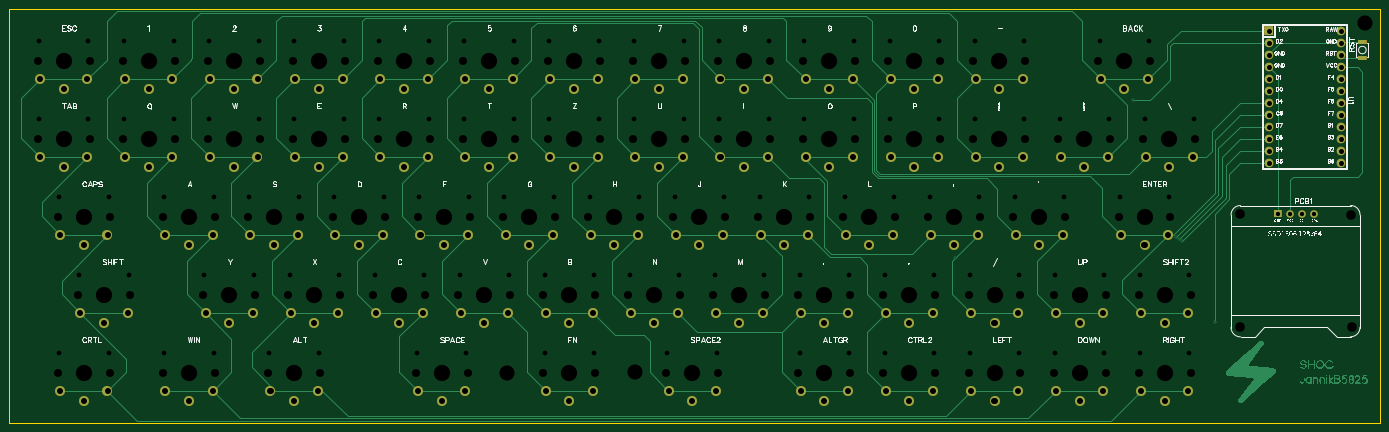
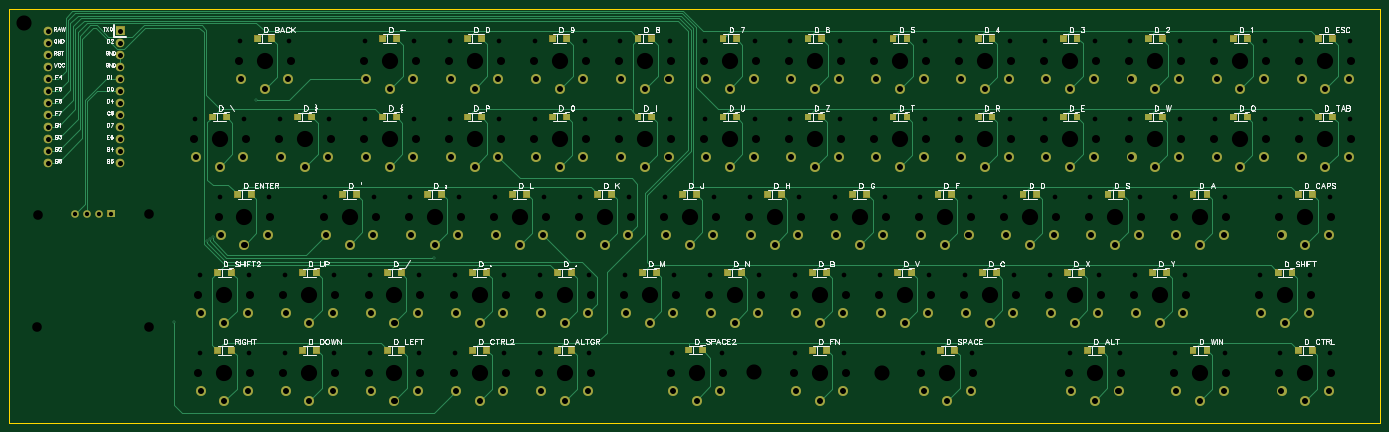
Circuit board: 11 layer files. Board 290.0 x 87.5 mm.
- drill: Drill_NPTH_Through.DRL (5318 bytes)
- drill: Drill_PTH_Through.DRL (7433 bytes)
- outline: Gerber_BoardOutlineLayer.GKO (508 bytes)
- bottom_copper: Gerber_BottomLayer.GBL (33334 bytes)
- paste: Gerber_BottomPasteMaskLayer.GBP (13398 bytes)
- bottom_silk: Gerber_BottomSilkscreenLayer.GBO (78817 bytes)
- bottom_mask: Gerber_BottomSolderMaskLayer.GBS (19473 bytes)
- top_copper: Gerber_TopLayer.GTL (29986 bytes)
- paste: Gerber_TopPasteMaskLayer.GTP (457 bytes)
- top_silk: Gerber_TopSilkscreenLayer.GTO (77275 bytes)
- top_mask: Gerber_TopSolderMaskLayer.GTS (6672 bytes)

=== drill: Drill_NPTH_Through.DRL ===
M48
METRIC,LZ,000.000
;FILE_FORMAT=3:3
;TYPE=NON_PLATED
;Layer: NPTH_Through
;EasyEDA v6.5.5, 2022-08-01 21:55:59
;dce6eb41c8b944d7b87ad0e2915b6228,d603b60474844c32a05bd641800ef4e1,10
;Gerber Generator version 0.2
;Holesize 1 = 0.991 mm
T01C0.991
;Holesize 2 = 1.702 mm
T02C1.702
;Holesize 3 = 2.032 mm
T03C2.032
;Holesize 4 = 3.200 mm
T04C3.200
;Holesize 5 = 3.430 mm
T05C3.430
%
G05
G90
T01
X203220Y095200
X192780Y095200
X041220Y095200
X030780Y095200
X059220Y095200
X048780Y095200
X077220Y095200
X066780Y095200
X095220Y095200
X084780Y095200
X131220Y095200
X120780Y095200
X149220Y095200
X138780Y095200
X167220Y095200
X156780Y095200
X185220Y095200
X174780Y095200
X229720Y062200
X219280Y062200
X184220Y045700
X173780Y045700
X221220Y095200
X210780Y095200
X202220Y045700
X191780Y045700
X220220Y045700
X209780Y045700
X211720Y062200
X201280Y062200
X049720Y062200
X039280Y062200
X071970Y029200
X061530Y029200
X184220Y029200
X173780Y029200
X130220Y045700
X119780Y045700
X247720Y095200
X237280Y095200
X094220Y045700
X083780Y045700
X027470Y062200
X017030Y062200
X027470Y029200
X017030Y029200
X202220Y029200
X191780Y029200
X085720Y062200
X075280Y062200
X238219Y029200
X227780Y029200
X077220Y078700
X066780Y078700
X251970Y062200
X241530Y062200
X023220Y095200
X012780Y095200
X103720Y062200
X093280Y062200
X130220Y029200
X119780Y029200
X121720Y062200
X111280Y062200
X139720Y062200
X129280Y062200
X167220Y078700
X156780Y078700
X157720Y062200
X147280Y062200
X175720Y062200
X165280Y062200
X193720Y062200
X183280Y062200
X220220Y029200
X209780Y029200
X166220Y045700
X155780Y045700
X148220Y045700
X137780Y045700
X185220Y078700
X174780Y078700
X203220Y078700
X192780Y078700
X041220Y078700
X030780Y078700
X095220Y078700
X084780Y078700
X256219Y029200
X245780Y029200
X067720Y062200
X057280Y062200
X031720Y045700
X021280Y045700
X256219Y045700
X245780Y045700
X103220Y029200
X092780Y029200
X156220Y029200
X145780Y029200
X113220Y078700
X102780Y078700
X023220Y078700
X012780Y078700
X149220Y078700
X138780Y078700
X238219Y045700
X227780Y045700
X112220Y045700
X101780Y045700
X059220Y078700
X048780Y078700
X049720Y029200
X039280Y029200
X076220Y045700
X065780Y045700
X058220Y045700
X047780Y045700
X131220Y078700
X120780Y078700
X257219Y078700
X246780Y078700
X221220Y078700
X210780Y078700
X239219Y078700
X228780Y078700
X113220Y095200
X102780Y095200
T02
X192499Y091000
X203500Y091000
X030500Y091000
X041500Y091000
X048500Y091000
X059500Y091000
X066500Y091000
X077500Y091000
X084500Y091000
X095500Y091000
X120500Y091000
X131500Y091000
X138500Y091000
X149500Y091000
X156500Y091000
X167500Y091000
X174500Y091000
X185500Y091000
X219000Y058000
X230000Y058000
X173500Y041500
X184500Y041500
X210499Y091000
X221500Y091000
X191499Y041500
X202500Y041500
X209499Y041500
X220500Y041500
X201000Y058000
X212000Y058000
X039000Y058000
X050000Y058000
X061250Y025000
X072250Y025000
X173500Y025000
X184500Y025000
X119500Y041500
X130500Y041500
X237000Y091000
X248000Y091000
X083500Y041500
X094500Y041500
X016750Y058000
X027750Y058000
X016750Y025000
X027750Y025000
X191499Y025000
X202500Y025000
X075000Y058000
X086000Y058000
X227499Y025000
X238500Y025000
X066500Y074500
X077500Y074500
X241249Y058000
X252250Y058000
X012500Y091000
X023500Y091000
X093000Y058000
X104000Y058000
X119500Y025000
X130500Y025000
X111000Y058000
X122000Y058000
X129000Y058000
X140000Y058000
X156500Y074500
X167500Y074500
X147000Y058000
X158000Y058000
X165000Y058000
X176000Y058000
X183000Y058000
X194000Y058000
X209499Y025000
X220500Y025000
X155500Y041500
X166500Y041500
X137500Y041500
X148500Y041500
X174500Y074500
X185500Y074500
X192499Y074500
X203500Y074500
X030500Y074500
X041500Y074500
X084500Y074500
X095500Y074500
X245499Y025000
X256500Y025000
X057000Y058000
X068000Y058000
X021000Y041500
X032000Y041500
X245499Y041500
X256500Y041500
X092500Y025000
X103500Y025000
X145500Y025000
X156500Y025000
X102500Y074500
X113500Y074500
X012500Y074500
X023500Y074500
X138500Y074500
X149500Y074500
X227499Y041500
X238500Y041500
X101500Y041500
X112500Y041500
X048500Y074500
X059500Y074500
X039000Y025000
X050000Y025000
X065500Y041500
X076500Y041500
X047500Y041500
X058500Y041500
X120500Y074500
X131500Y074500
X246499Y074500
X257500Y074500
X210499Y074500
X221500Y074500
X228499Y074500
X239500Y074500
X102500Y091000
X113500Y091000
T03
X267036Y058550
X290424Y058435
X290572Y034821
X266943Y034642
T04
X293500Y099000
X111760Y025019
X138811Y025146
T05
X198000Y091000
X036000Y091000
X054000Y091000
X072000Y091000
X090000Y091000
X126000Y091000
X144000Y091000
X162000Y091000
X180000Y091000
X224500Y058000
X179000Y041500
X216000Y091000
X197000Y041500
X215000Y041500
X206500Y058000
X044500Y058000
X066750Y025000
X179000Y025000
X125000Y041500
X242500Y091000
X089000Y041500
X022250Y058000
X022250Y025000
X197000Y025000
X080500Y058000
X233000Y025000
X072000Y074500
X246750Y058000
X018000Y091000
X098500Y058000
X125000Y025000
X116500Y058000
X134500Y058000
X162000Y074500
X152500Y058000
X170500Y058000
X188500Y058000
X215000Y025000
X161000Y041500
X143000Y041500
X180000Y074500
X198000Y074500
X036000Y074500
X090000Y074500
X250999Y025000
X062500Y058000
X026500Y041500
X250999Y041500
X098000Y025000
X151000Y025000
X108000Y074500
X018000Y074500
X144000Y074500
X233000Y041500
X107000Y041500
X054000Y074500
X044500Y025000
X071000Y041500
X053000Y041500
X126000Y074500
X251999Y074500
X216000Y074500
X234000Y074500
X108000Y091000
M30

=== drill: Drill_PTH_Through.DRL (7433 bytes, source withheld) ===
=== outline: Gerber_BoardOutlineLayer.GKO ===
G04 Layer: BoardOutlineLayer*
G04 EasyEDA v6.5.5, 2022-08-01 21:55:59*
G04 dce6eb41c8b944d7b87ad0e2915b6228,d603b60474844c32a05bd641800ef4e1,10*
G04 Gerber Generator version 0.2*
G04 Scale: 100 percent, Rotated: No, Reflected: No *
G04 Dimensions in millimeters *
G04 leading zeros omitted , absolute positions ,4 integer and 5 decimal *
%FSLAX45Y45*%
%MOMM*%

%ADD10C,0.2540*%
D10*
X649998Y10199979D02*
G01*
X29649940Y10199979D01*
X29649940Y1449997D01*
X649998Y1449997D01*
X649998Y10199979D01*

%LPD*%
M02*

=== bottom_copper: Gerber_BottomLayer.GBL (33334 bytes, source omitted) ===
=== paste: Gerber_BottomPasteMaskLayer.GBP (13398 bytes, source omitted) ===
=== bottom_silk: Gerber_BottomSilkscreenLayer.GBO (78817 bytes, source omitted) ===
=== bottom_mask: Gerber_BottomSolderMaskLayer.GBS (19473 bytes, source omitted) ===
=== top_copper: Gerber_TopLayer.GTL (29986 bytes, source omitted) ===
=== paste: Gerber_TopPasteMaskLayer.GTP ===
G04 Layer: TopPasteMaskLayer*
G04 EasyEDA v6.5.5, 2022-08-01 21:55:59*
G04 dce6eb41c8b944d7b87ad0e2915b6228,d603b60474844c32a05bd641800ef4e1,10*
G04 Gerber Generator version 0.2*
G04 Scale: 100 percent, Rotated: No, Reflected: No *
G04 Dimensions in millimeters *
G04 leading zeros omitted , absolute positions ,4 integer and 5 decimal *
%FSLAX45Y45*%
%MOMM*%

%ADD13R,1.7000X0.8000*%

%LPD*%
D13*
G01*
X29286200Y9504502D03*
G01*
X29286200Y9164497D03*
M02*

=== top_silk: Gerber_TopSilkscreenLayer.GTO (77275 bytes, source omitted) ===
=== top_mask: Gerber_TopSolderMaskLayer.GTS (6672 bytes, source omitted) ===
